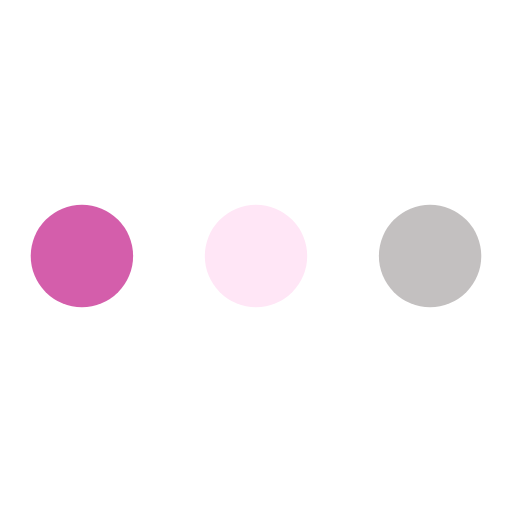
t = 0.00 s
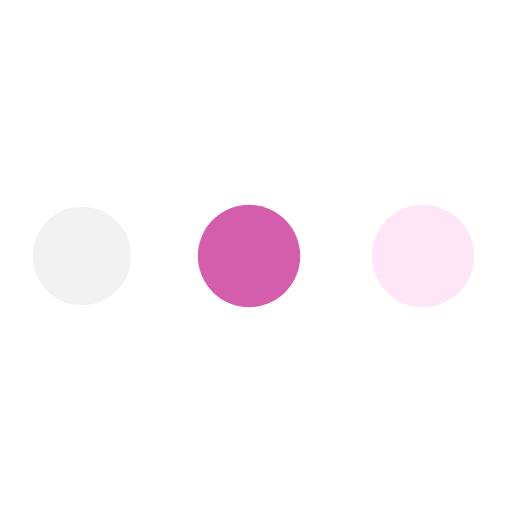
t = 0.38 s
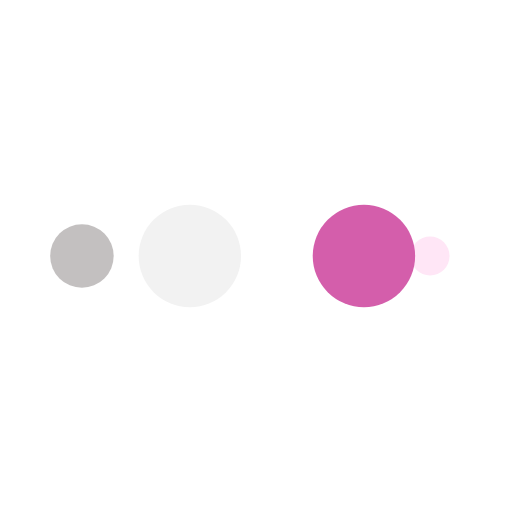
t = 0.63 s
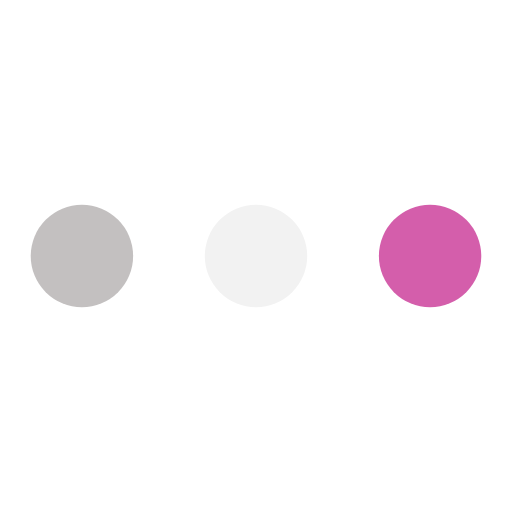
t = 1.00 s
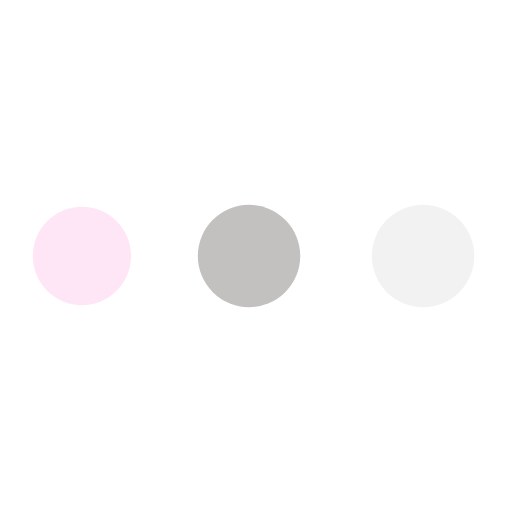
t = 1.38 s
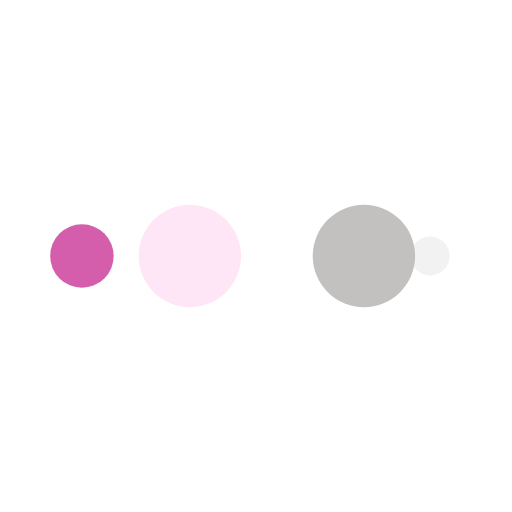
t = 1.63 s

The animated SVG that drew these frames (rendered in a browser with its animation timeline set to each time). Animation: 10 SMIL elements (animate=10); one cycle of 2.00 s, repeats indefinitely.

<?xml version="1.0" encoding="utf-8"?>
<svg xmlns="http://www.w3.org/2000/svg" xmlns:xlink="http://www.w3.org/1999/xlink" style="margin: auto; background: none; display: block; shape-rendering: auto;" width="85px" height="85px" viewBox="0 0 100 100" preserveAspectRatio="xMidYMid">
<circle cx="84" cy="50" r="10" fill="#c3c0c0">
    <animate attributeName="r" repeatCount="indefinite" dur="0.5s" calcMode="spline" keyTimes="0;1" values="10;0" keySplines="0 0.5 0.5 1" begin="0s"></animate>
    <animate attributeName="fill" repeatCount="indefinite" dur="2s" calcMode="discrete" keyTimes="0;0.25;0.5;0.75;1" values="#c3c0c0;#ffe6f6;#d45eab;#f2f2f2;#c3c0c0" begin="0s"></animate>
</circle><circle cx="16" cy="50" r="10" fill="#c3c0c0">
  <animate attributeName="r" repeatCount="indefinite" dur="2s" calcMode="spline" keyTimes="0;0.25;0.5;0.75;1" values="0;0;10;10;10" keySplines="0 0.5 0.5 1;0 0.5 0.5 1;0 0.5 0.5 1;0 0.5 0.5 1" begin="0s"></animate>
  <animate attributeName="cx" repeatCount="indefinite" dur="2s" calcMode="spline" keyTimes="0;0.25;0.5;0.75;1" values="16;16;16;50;84" keySplines="0 0.5 0.5 1;0 0.5 0.5 1;0 0.5 0.5 1;0 0.5 0.5 1" begin="0s"></animate>
</circle><circle cx="50" cy="50" r="10" fill="#f2f2f2">
  <animate attributeName="r" repeatCount="indefinite" dur="2s" calcMode="spline" keyTimes="0;0.25;0.5;0.75;1" values="0;0;10;10;10" keySplines="0 0.5 0.5 1;0 0.5 0.5 1;0 0.5 0.5 1;0 0.5 0.5 1" begin="-0.5s"></animate>
  <animate attributeName="cx" repeatCount="indefinite" dur="2s" calcMode="spline" keyTimes="0;0.25;0.5;0.75;1" values="16;16;16;50;84" keySplines="0 0.5 0.5 1;0 0.5 0.5 1;0 0.5 0.5 1;0 0.5 0.5 1" begin="-0.5s"></animate>
</circle><circle cx="84" cy="50" r="10" fill="#d45eab">
  <animate attributeName="r" repeatCount="indefinite" dur="2s" calcMode="spline" keyTimes="0;0.25;0.5;0.75;1" values="0;0;10;10;10" keySplines="0 0.5 0.5 1;0 0.5 0.5 1;0 0.5 0.5 1;0 0.5 0.5 1" begin="-1s"></animate>
  <animate attributeName="cx" repeatCount="indefinite" dur="2s" calcMode="spline" keyTimes="0;0.25;0.5;0.75;1" values="16;16;16;50;84" keySplines="0 0.5 0.5 1;0 0.5 0.5 1;0 0.5 0.5 1;0 0.5 0.5 1" begin="-1s"></animate>
</circle><circle cx="16" cy="50" r="10" fill="#ffe6f6">
  <animate attributeName="r" repeatCount="indefinite" dur="2s" calcMode="spline" keyTimes="0;0.25;0.5;0.75;1" values="0;0;10;10;10" keySplines="0 0.5 0.5 1;0 0.5 0.5 1;0 0.5 0.5 1;0 0.5 0.5 1" begin="-1.5s"></animate>
  <animate attributeName="cx" repeatCount="indefinite" dur="2s" calcMode="spline" keyTimes="0;0.25;0.5;0.75;1" values="16;16;16;50;84" keySplines="0 0.5 0.5 1;0 0.5 0.5 1;0 0.5 0.5 1;0 0.5 0.5 1" begin="-1.5s"></animate>
</circle>
<!-- [ldio] generated by https://loading.io/ --></svg>